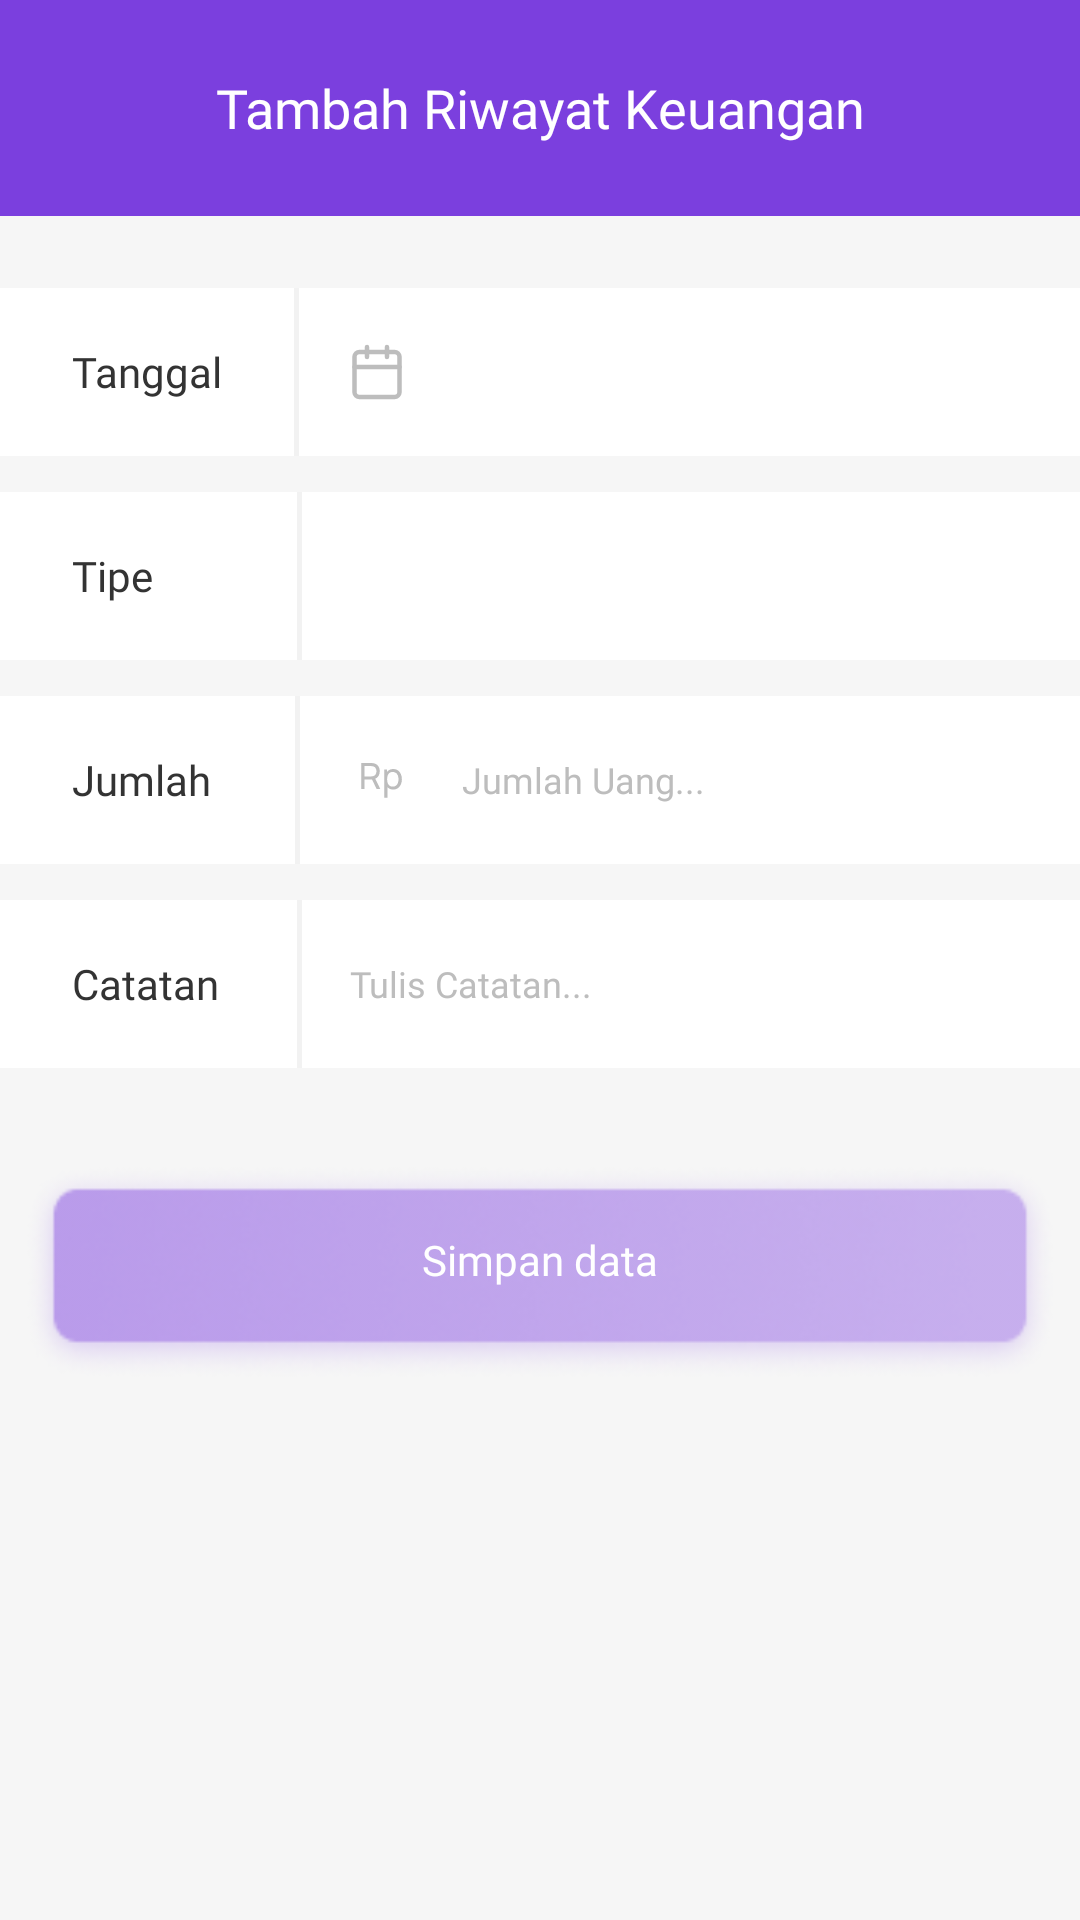

Here is an Android app screen rendered from its layout file. Give the layout XML and the strings, colors and styles it references.
<!-- AndroidManifest.xml: application theme Theme.Uangku -->
<!-- res/layout/activity_tambah_keuangan.xml -->
<?xml version="1.0" encoding="utf-8"?>
<androidx.constraintlayout.widget.ConstraintLayout xmlns:android="http://schemas.android.com/apk/res/android"
    xmlns:app="http://schemas.android.com/apk/res-auto"
    xmlns:tools="http://schemas.android.com/tools"
    android:layout_width="match_parent"
    android:layout_height="match_parent"
    android:background="@color/colorBackground"
    tools:context=".TambahKeuanganActivity">

    <View
        android:id="@+id/view3"
        android:layout_width="match_parent"
        android:layout_height="72dp"
        android:background="@color/colorBlue"
        app:layout_constraintEnd_toEndOf="parent"
        app:layout_constraintStart_toStartOf="parent"
        app:layout_constraintTop_toTopOf="parent" />

    <ImageView
        android:id="@+id/icBack"
        android:layout_width="wrap_content"
        android:layout_height="wrap_content"
        android:layout_marginStart="24dp"
        android:layout_marginBottom="24dp"
        android:background="@drawable/ic_less"
        app:layout_constraintBottom_toBottomOf="@+id/view3"
        app:layout_constraintStart_toStartOf="parent" />

    <TextView
        android:layout_width="wrap_content"
        android:layout_height="wrap_content"
        android:fontFamily="@font/roboto_bold"
        android:layout_marginBottom="24dp"
        android:text="Tambah Riwayat Keuangan"
        android:textColor="@color/white"
        android:textSize="18sp"
        app:layout_constraintBottom_toBottomOf="@+id/view3"
        app:layout_constraintEnd_toEndOf="parent"
        app:layout_constraintStart_toStartOf="parent" />

    <LinearLayout
        android:id="@+id/linear_1"
        android:layout_width="match_parent"
        android:layout_height="56dp"
        android:layout_marginTop="24dp"
        android:gravity="center_vertical"
        android:background="@color/white"
        app:layout_constraintEnd_toEndOf="parent"
        app:layout_constraintStart_toStartOf="parent"
        app:layout_constraintTop_toBottomOf="@+id/view3">

        <TextView
            android:layout_width="wrap_content"
            android:layout_height="wrap_content"
            android:text="Tanggal"
            android:layout_marginStart="24dp"
            android:textSize="14sp"
            android:textColor="@color/textColorBlack"
            android:fontFamily="@font/roboto_medium"/>

        <View
            android:layout_width="1.5dp"
            android:layout_height="match_parent"
            android:layout_marginStart="24dp"
            android:background="@color/colorLines"/>

        <ImageButton
            android:id="@+id/btnDate"
            android:layout_width="wrap_content"
            android:layout_height="wrap_content"
            android:layout_marginStart="16dp"
            android:background="@drawable/ic_calendar"/>

        <TextView
            android:id="@+id/tvDate"
            android:layout_width="match_parent"
            android:layout_height="wrap_content"
            android:layout_marginStart="16dp"
            android:text=""
            android:textSize="12sp"
            android:textColor="@color/textColorBlack"
            android:fontFamily="@font/roboto"/>

    </LinearLayout>

    <LinearLayout
        android:id="@+id/linear_2"
        android:layout_width="match_parent"
        android:layout_height="56dp"
        android:layout_marginTop="12dp"
        android:gravity="center_vertical"
        android:background="@color/white"
        app:layout_constraintEnd_toEndOf="parent"
        app:layout_constraintStart_toStartOf="parent"
        app:layout_constraintTop_toBottomOf="@+id/linear_1">

        <TextView
            android:layout_width="wrap_content"
            android:layout_height="wrap_content"
            android:text="Tipe"
            android:layout_marginStart="24dp"
            android:textSize="14sp"
            android:textColor="@color/textColorBlack"
            android:fontFamily="@font/roboto_medium"/>

        <View
            android:layout_width="1.5dp"
            android:layout_height="match_parent"
            android:layout_marginStart="48dp"
            android:background="@color/colorLines"/>

        <ImageButton
            android:id="@+id/btnTipe"
            android:layout_width="wrap_content"
            android:layout_height="wrap_content"
            android:layout_marginStart="16dp"
            android:background="@drawable/ic_down"/>

        <TextView
            android:id="@+id/tvTipe"
            android:layout_width="match_parent"
            android:layout_height="wrap_content"
            android:layout_marginStart="16dp"
            android:text=""
            android:textSize="12sp"
            android:textColor="@color/textColorBlack"
            android:fontFamily="@font/roboto"/>

    </LinearLayout>

    <LinearLayout
        android:id="@+id/linear_3"
        android:layout_width="match_parent"
        android:layout_height="56dp"
        android:layout_marginTop="12dp"
        android:gravity="center_vertical"
        android:background="@color/white"
        app:layout_constraintEnd_toEndOf="parent"
        app:layout_constraintStart_toStartOf="parent"
        app:layout_constraintTop_toBottomOf="@+id/linear_2">

        <TextView
            android:layout_width="wrap_content"
            android:layout_height="wrap_content"
            android:text="Jumlah"
            android:layout_marginStart="24dp"
            android:textSize="14sp"
            android:textColor="@color/textColorBlack"
            android:fontFamily="@font/roboto_medium"/>

        <View
            android:layout_width="1.5dp"
            android:layout_height="match_parent"
            android:layout_marginStart="28dp"
            android:background="@color/colorLines"/>

        <ImageButton
            android:id="@+id/btnRp"
            android:layout_width="wrap_content"
            android:layout_height="wrap_content"
            android:layout_marginStart="20dp"
            android:background="@drawable/ic_rp"/>

        <EditText
            android:id="@+id/etRp"
            android:layout_width="match_parent"
            android:layout_height="wrap_content"
            android:layout_marginStart="20dp"
            android:hint="Jumlah Uang..."
            android:textColorHint="@color/textEmpty"
            android:inputType="number"
            android:maxLength="10"
            android:background="@null"
            android:textSize="12sp"
            android:textColor="@color/textColorBlack"
            android:fontFamily="@font/roboto"/>

    </LinearLayout>

    <LinearLayout
        android:id="@+id/linear_4"
        android:layout_width="match_parent"
        android:layout_height="56dp"
        android:layout_marginTop="12dp"
        android:gravity="center_vertical"
        android:background="@color/white"
        app:layout_constraintEnd_toEndOf="parent"
        app:layout_constraintStart_toStartOf="parent"
        app:layout_constraintTop_toBottomOf="@+id/linear_3">

        <TextView
            android:layout_width="wrap_content"
            android:layout_height="wrap_content"
            android:text="Catatan"
            android:layout_marginStart="24dp"
            android:textSize="14sp"
            android:textColor="@color/textColorBlack"
            android:fontFamily="@font/roboto_medium"/>

        <View
            android:layout_width="1.5dp"
            android:layout_height="match_parent"
            android:layout_marginStart="26dp"
            android:background="@color/colorLines"/>

        <EditText
            android:id="@+id/etNote"
            android:layout_width="match_parent"
            android:layout_height="wrap_content"
            android:layout_marginStart="16dp"
            android:layout_marginEnd="16dp"
            android:hint="Tulis Catatan..."
            android:textColorHint="@color/textEmpty"
            android:inputType="text"
            android:maxLength="50"
            android:background="@null"
            android:textSize="12sp"
            android:textColor="@color/textColorBlack"
            android:fontFamily="@font/roboto"/>

    </LinearLayout>

    <Button
        android:id="@+id/btnSave"
        android:layout_width="match_parent"
        android:layout_height="72dp"
        android:layout_marginTop="32dp"
        android:text="Simpan data"
        android:textColor="@color/white"
        android:textSize="14sp"
        android:fontFamily="@font/roboto_bold"
        android:layout_marginStart="8dp"
        android:layout_marginEnd="8dp"
        android:paddingBottom="8dp"
        android:textAllCaps="false"
        android:background="@drawable/btn_save"
        app:layout_constraintEnd_toEndOf="parent"
        app:layout_constraintStart_toStartOf="parent"
        app:layout_constraintTop_toBottomOf="@+id/linear_4" />




</androidx.constraintlayout.widget.ConstraintLayout>
<!-- resources referenced by this layout -->
<resources>
  <color name="colorBackground">#F6F6F6</color>
  <color name="colorBlue">#7B3FDE</color>
  <color name="colorLines">#F2F2F2</color>
  <color name="textColorBlack">#333333</color>
  <color name="textEmpty">#BDBDBD</color>
  <color name="white">#FFFFFFFF</color>
  <!-- drawable ic_calendar (drawable) -->
  <vector xmlns:android="http://schemas.android.com/apk/res/android"
      android:width="20dp"
      android:height="20dp"
      android:viewportWidth="20"
      android:viewportHeight="20">
    <path
        android:pathData="M15.8333,3.3334H4.1667C3.2462,3.3334 2.5,4.0796 2.5,5V16.6667C2.5,17.5872 3.2462,18.3334 4.1667,18.3334H15.8333C16.7538,18.3334 17.5,17.5872 17.5,16.6667V5C17.5,4.0796 16.7538,3.3334 15.8333,3.3334Z"
        android:strokeLineJoin="round"
        android:strokeWidth="1.5"
        android:fillColor="#00000000"
        android:strokeColor="#BDBDBD"
        android:strokeLineCap="round"/>
    <path
        android:pathData="M13.3333,1.6667V5.0001"
        android:strokeLineJoin="round"
        android:strokeWidth="1.5"
        android:fillColor="#00000000"
        android:strokeColor="#BDBDBD"
        android:strokeLineCap="round"/>
    <path
        android:pathData="M6.6667,1.6667V5.0001"
        android:strokeLineJoin="round"
        android:strokeWidth="1.5"
        android:fillColor="#00000000"
        android:strokeColor="#BDBDBD"
        android:strokeLineCap="round"/>
    <path
        android:pathData="M2.5,8.3333H17.5"
        android:strokeLineJoin="round"
        android:strokeWidth="1.5"
        android:fillColor="#00000000"
        android:strokeColor="#BDBDBD"
        android:strokeLineCap="round"/>
  </vector>
  <style name="Theme.Uangku" parent="Theme.MaterialComponents.DayNight.NoActionBar">
          
          <item name="colorPrimary">@color/purple_500</item>
          <item name="colorPrimaryVariant">@color/purple_700</item>
          <item name="colorOnPrimary">@color/white</item>
          
          <item name="colorSecondary">@color/teal_200</item>
          <item name="colorSecondaryVariant">@color/teal_700</item>
          <item name="colorOnSecondary">@color/black</item>
          
          <item name="android:statusBarColor" tools:targetApi="l">?attr/colorPrimaryVariant</item>
          
      </style>
  <color name="purple_500">#FF6200EE</color>
  <color name="purple_700">#FF3700B3</color>
  <color name="teal_200">#FF03DAC5</color>
  <color name="teal_700">#FF018786</color>
  <color name="black">#FF000000</color>
</resources>
